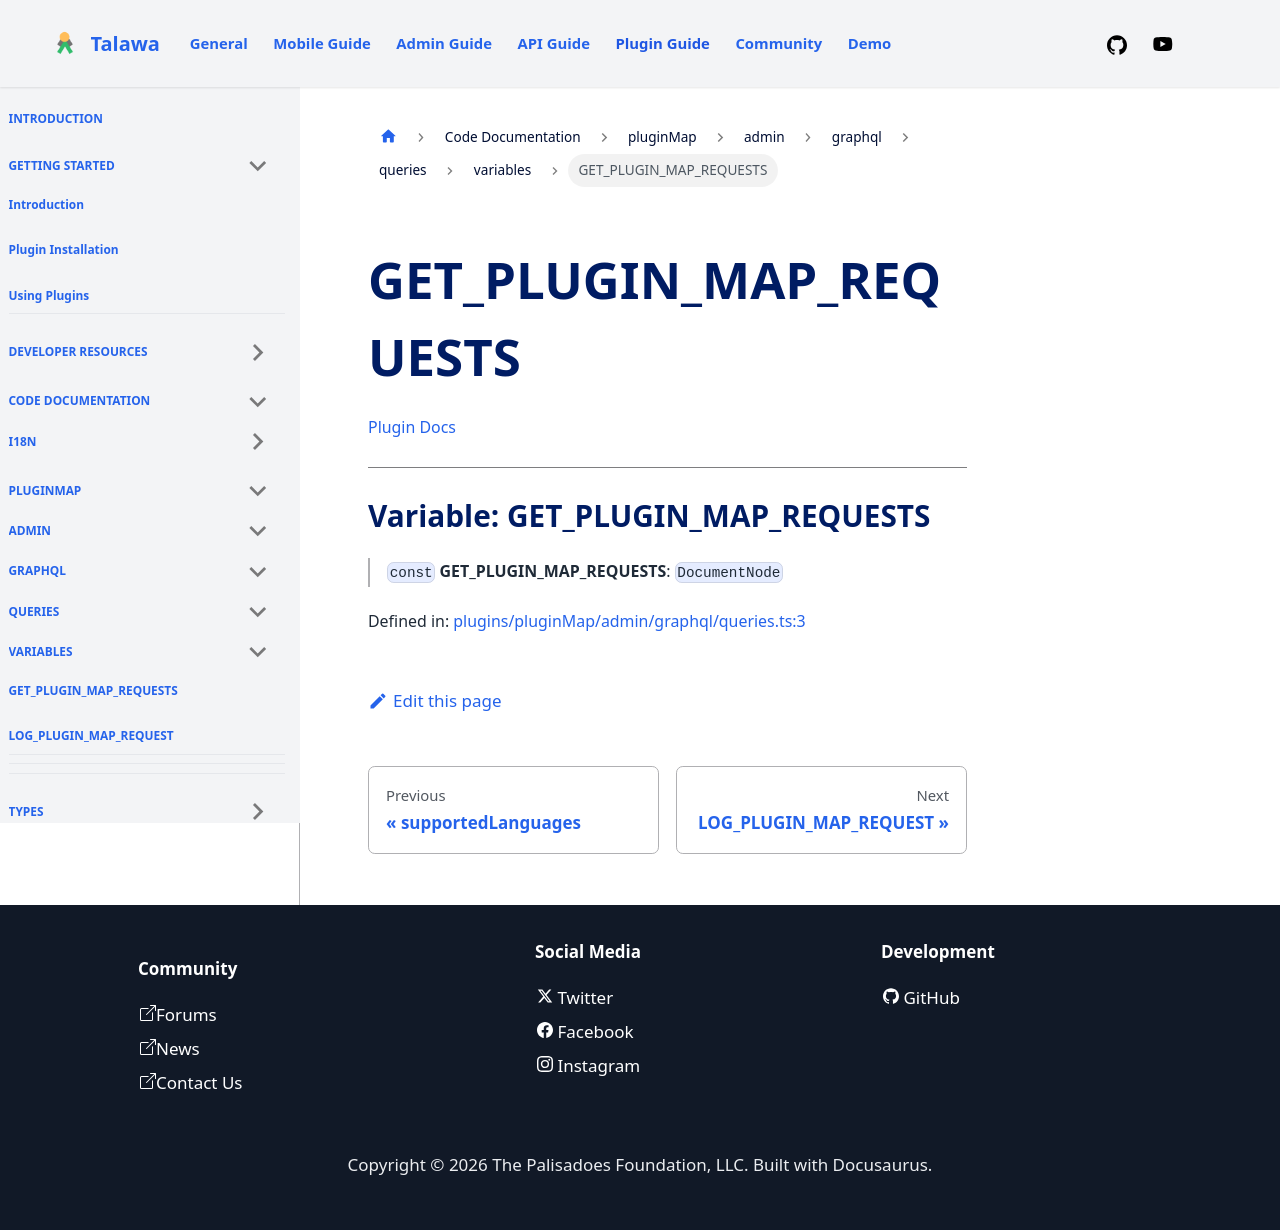

repository: PalisadoesFoundation/talawa-plugin · page: docs/auto-docs/pluginMap/admin/graphql/queries/variables/GET_PLUGIN_MAP_REQUESTS/index.html · generator: docusaurus

[Plugin Docs](/)

***

# Variable: GET\_PLUGIN\_MAP\_REQUESTS

> `const` **GET\_PLUGIN\_MAP\_REQUESTS**: `DocumentNode`

Defined in: [plugins/pluginMap/admin/graphql/queries.ts:3](https://github.com/PalisadoesFoundation/talawa-plugin/tree/main/plugins/pluginMap/admin/graphql/queries.ts#L3)
